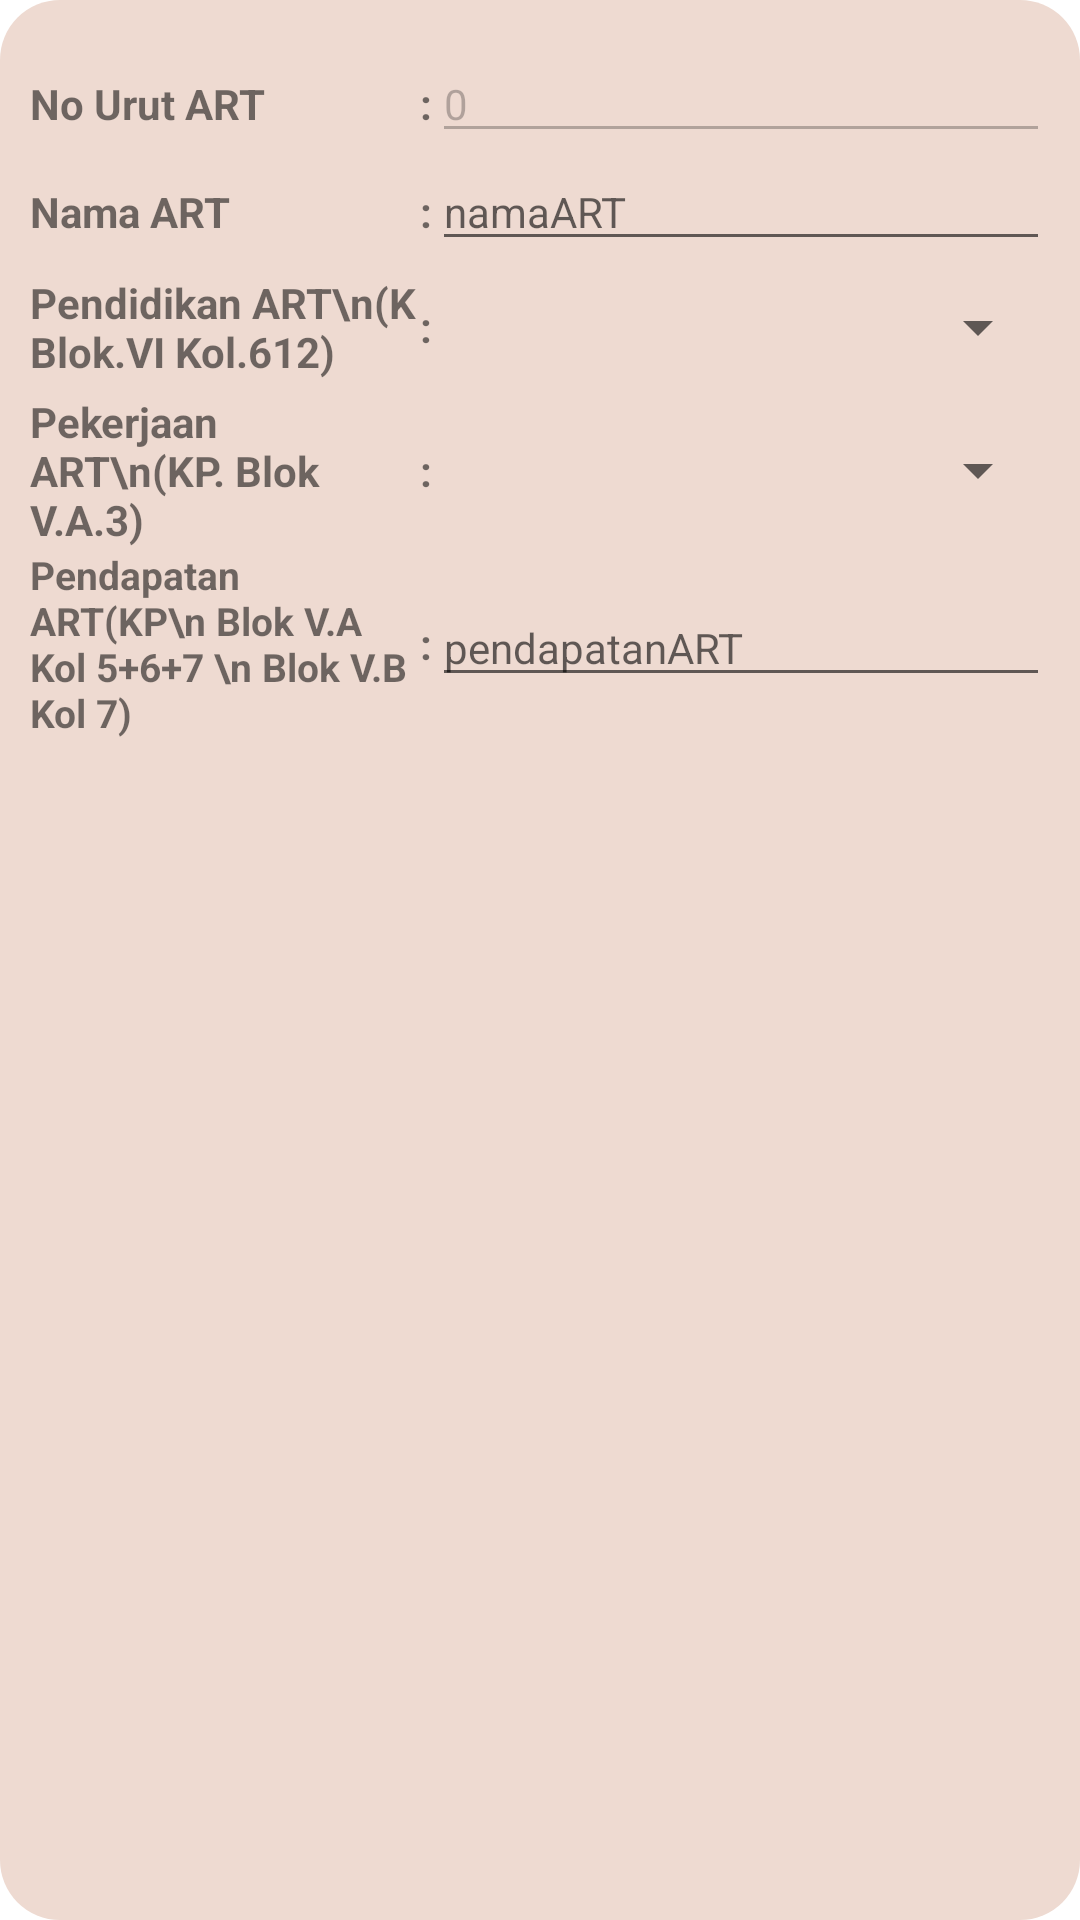

Layout XML and referenced resources for this Android screen:
<!-- AndroidManifest.xml: application theme Theme.Siemas -->
<!-- res/layout/activity_input_pemeriksaan_pcl_listitem.xml -->
<?xml version="1.0" encoding="utf-8"?>
<TableLayout
    xmlns:android="http://schemas.android.com/apk/res/android"
    android:layout_width="fill_parent"
    android:layout_height="wrap_content"
    android:background="@drawable/bg_input_grey"
    android:paddingHorizontal="10dp"
    android:paddingVertical="15dp"
    android:layout_marginVertical="5dp"
    >
    <TableRow android:layout_width="match_parent">
        <TextView
            android:layout_width="120dp"
            android:layout_height="wrap_content"
            android:textSize="14dp"
            android:layout_column="1"
            android:textStyle="bold"
            android:text="No Urut ART"
            >
        </TextView>
        <TextView
        android:layout_width="wrap_content"
        android:layout_height="wrap_content"
        android:textSize="14dp"
        android:layout_column="1"
        android:textStyle="bold"
        android:text=":">
         </TextView>
        <com.google.android.material.textfield.TextInputEditText
            android:layout_width="fill_parent"
            android:layout_weight="1"
            android:layout_height="wrap_content"
            android:layout_column="1"
            android:textSize="14dp"
            android:enabled="false"
            android:text="0"

            android:inputType="number"
            android:id="@+id/nuART"
            >
        </com.google.android.material.textfield.TextInputEditText>
    </TableRow>
    <TableRow>
        <TextView
            android:layout_width="120dp"
            android:layout_height="wrap_content"
            android:textSize="14dp"
            android:layout_column="1"
            android:textStyle="bold"
            android:text="Nama ART"
            >
        </TextView>
        <TextView
            android:layout_width="wrap_content"
            android:layout_height="wrap_content"
            android:textSize="14dp"
            android:layout_column="1"
            android:textStyle="bold"
            android:text=":">
        </TextView>
        <com.google.android.material.textfield.TextInputEditText
            android:layout_width="fill_parent"
            android:layout_weight="1"
            android:layout_height="wrap_content"
            android:layout_column="1"
            android:textSize="14dp"
            android:hint="namaART"
            android:id="@+id/namaART"
            >
        </com.google.android.material.textfield.TextInputEditText>
    </TableRow>
    <TableRow android:layout_height="wrap_content"
        android:gravity="center_vertical">
        <TextView
            android:layout_width="130dp"
            android:layout_height="wrap_content"
            android:textSize="14dp"
            android:layout_column="1"
            android:textStyle="bold"
            android:text="Pendidikan ART\n(K Blok.VI Kol.612)"
            >
        </TextView>
        <TextView
            android:layout_width="wrap_content"
            android:layout_height="wrap_content"
            android:textSize="14dp"
            android:layout_column="1"
            android:textStyle="bold"
            android:text=":">
        </TextView>
        <Spinner
            android:id="@+id/pendidikanART"
            android:layout_width="fill_parent"
            android:layout_weight="1"
            android:layout_height="wrap_content"
            android:layout_marginVertical="10dp"
            android:singleLine="false"
            android:spinnerMode="dialog"
            >
        </Spinner>
    </TableRow>
    <TableRow
        android:layout_height="wrap_content"
        android:gravity="center_vertical">
        <TextView
            android:layout_width="120dp"
            android:layout_height="wrap_content"
            android:textSize="14dp"
            android:layout_column="1"
            android:textStyle="bold"
            android:text="Pekerjaan ART\n(KP. Blok V.A.3)"
            >
        </TextView>
        <TextView
            android:layout_width="wrap_content"
            android:layout_height="wrap_content"
            android:textSize="14dp"
            android:layout_column="1"
            android:textStyle="bold"
            android:text=":">
        </TextView>

        <Spinner
            android:id="@+id/pekerjaanART"
            android:layout_width="fill_parent"
            android:layout_weight="1"
            android:layout_height="wrap_content"
            android:layout_marginVertical="10dp"
            android:singleLine="false"
            android:spinnerMode="dialog"
            >
        </Spinner>
    </TableRow>
    <TableRow
        android:layout_height="wrap_content"
        android:gravity="center_vertical">
        <TextView
            android:layout_width="120dp"
            android:layout_height="wrap_content"
            android:textSize="13dp"
            android:layout_column="1"
            android:textStyle="bold"
            android:text="Pendapatan ART(KP\n Blok V.A Kol 5+6+7 \n Blok V.B Kol 7)"
            >
        </TextView>
        <TextView
            android:layout_width="wrap_content"
            android:layout_height="wrap_content"
            android:textSize="14dp"
            android:layout_column="1"
            android:textStyle="bold"
            android:text=":">
        </TextView>
        <com.google.android.material.textfield.TextInputEditText
            android:layout_width="fill_parent"
            android:layout_weight="1"
            android:layout_height="wrap_content"
            android:layout_column="1"
            android:textSize="14dp"
            android:inputType="number"
            android:hint="pendapatanART"
            android:id="@+id/pendapatanART"
            >
        </com.google.android.material.textfield.TextInputEditText>
    </TableRow>
</TableLayout>
<!-- resources referenced by this layout -->
<resources>
  <!-- drawable bg_input_grey (drawable) -->
  <?xml version="1.0" encoding="utf-8"?>
  <shape xmlns:android="http://schemas.android.com/apk/res/android">
      <solid android:color="@color/cream"></solid>
      <corners android:radius="20dp"></corners>
  </shape>
  <style name="Theme.Siemas" parent="Theme.MaterialComponents.DayNight.NoActionBar">
          
          <item name="colorPrimary">@color/orange_pastel</item>
          <item name="colorPrimaryVariant">@color/orange</item>
          <item name="colorOnPrimary">@color/white</item>
          
          <item name="colorSecondary">@color/teal_200</item>
          <item name="colorSecondaryVariant">@color/teal_700</item>
          <item name="colorOnSecondary">@color/black</item>
          
          <item name="android:statusBarColor" tools:targetApi="l">?attr/colorPrimaryVariant</item>
          
      </style>
  <color name="cream">#EEDAD1</color>
  <color name="orange_pastel">#F69E7B</color>
  <color name="orange">#FFAB30</color>
  <color name="white">#FFFFFFFF</color>
  <color name="teal_200">#FF03DAC5</color>
  <color name="teal_700">#FF018786</color>
  <color name="black">#FF000000</color>
</resources>
